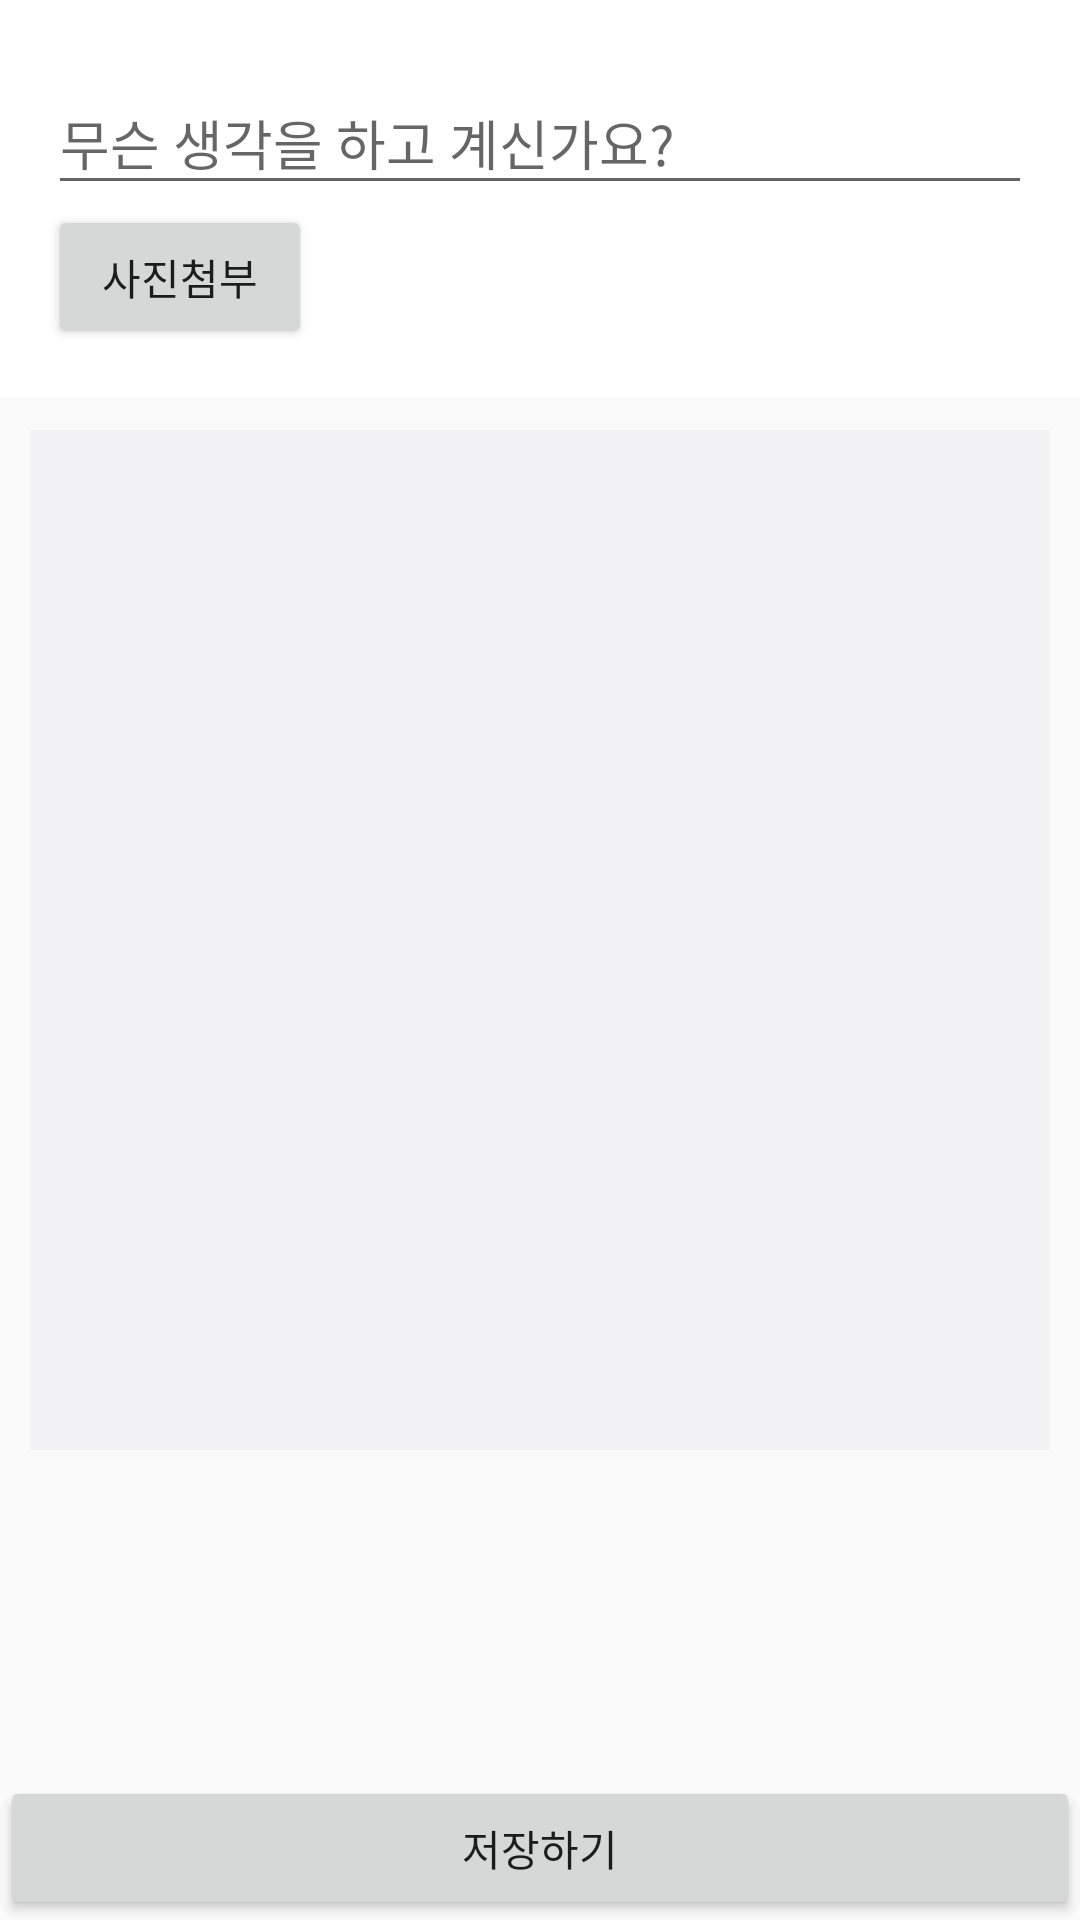

The Android layout XML behind this screen, and the referenced resources:
<!-- AndroidManifest.xml: application theme AppTheme -->
<!-- res/layout/wr_feed_pic.xml -->
<?xml version="1.0" encoding="utf-8"?>
<LinearLayout xmlns:android="http://schemas.android.com/apk/res/android"
    xmlns:app="http://schemas.android.com/apk/res-auto"
    android:orientation="vertical" android:layout_width="match_parent"
    android:layout_height="match_parent">

    <ScrollView
        android:layout_width="match_parent"
        android:layout_height="match_parent"
        android:layout_weight="1"
        android:clipToPadding="true"
        android:fillViewport="false">

        <LinearLayout
            android:layout_width="match_parent"
            android:layout_height="match_parent"
            android:orientation="vertical">

            <RelativeLayout
                android:layout_width="match_parent"
                android:layout_height="match_parent"
                android:layout_marginBottom="1dp"
                android:background="#fff"
                android:padding="16dp">

                <ImageView
                    android:id="@+id/addimg"
                    android:layout_width="match_parent"
                    android:layout_height="wrap_content"
                    android:adjustViewBounds="false"
                    android:maxHeight="50dp"
                    android:scaleType="centerCrop" />

                <android.support.design.widget.TextInputLayout
                    android:id="@+id/content"
                    android:layout_width="match_parent"
                    android:layout_height="wrap_content">

                    <EditText

                        android:id="@+id/editText"
                        android:layout_width="match_parent"
                        android:layout_height="wrap_content"
                        android:hint="무슨 생각을 하고 계신가요?"
                        android:maxHeight="300dp"
                        android:singleLine="false"


                        />

                    <Button
                        android:id="@+id/albumBtn"
                        android:layout_width="wrap_content"
                        android:layout_height="wrap_content"
                        android:layout_alignParentStart="true"
                        android:layout_alignParentLeft="true"
                        android:layout_alignParentTop="true"
                        android:layout_weight="1"
                        android:onClick="buttonPressed"
                        android:text="사진첨부" />
                </android.support.design.widget.TextInputLayout>

            </RelativeLayout>

            <ImageView
                android:id="@+id/image"
                android:layout_width="match_parent"
                android:layout_height="wrap_content"
                android:adjustViewBounds="true"
                android:maxHeight="150dp"
                android:scaleType="centerCrop" />

            <LinearLayout
                android:id="@+id/img_table"
                android:layout_width="match_parent"
                android:layout_height="wrap_content"
                android:orientation="vertical">


                <ImageView
                    android:id="@+id/imageView"
                    android:layout_width="match_parent"
                    android:layout_height="wrap_content"
                    android:layout_margin="10dp"
                    android:adjustViewBounds="true"
                    android:scaleType="fitCenter"
                    app:srcCompat="@drawable/border" />
            </LinearLayout>
        </LinearLayout>
    </ScrollView>

    <RelativeLayout
        android:layout_width="match_parent"
        android:layout_height="wrap_content"
        android:gravity="bottom">

        <Button
            android:id="@+id/wr_btn_ok"
            android:layout_width="match_parent"
            android:layout_height="wrap_content"
            android:text="저장하기" />
    </RelativeLayout>
</LinearLayout>
<!-- resources referenced by this layout -->
<resources>
  <!-- drawable border (drawable-v24) -->
  <?xml version="1.0" encoding="utf-8"?>
  <layer-list xmlns:android="http://schemas.android.com/apk/res/android">
  
      <item>
          <shape android:shape="rectangle">
              <solid android:color="#f2f2f4" />
          </shape>
      </item>
      <item  android:bottom="1dp">
          <shape android:shape="line">
              <solid android:color="#493335" />
          </shape>
      </item>
  
  </layer-list>
  <style name="AppTheme" parent="Theme.AppCompat.Light.DarkActionBar">
          
          <item name="colorPrimary">#DB6161</item>
          <item name="colorPrimaryDark">#61B8DB</item>
          <item name="colorAccent">#EE5353</item>
      </style>
</resources>
